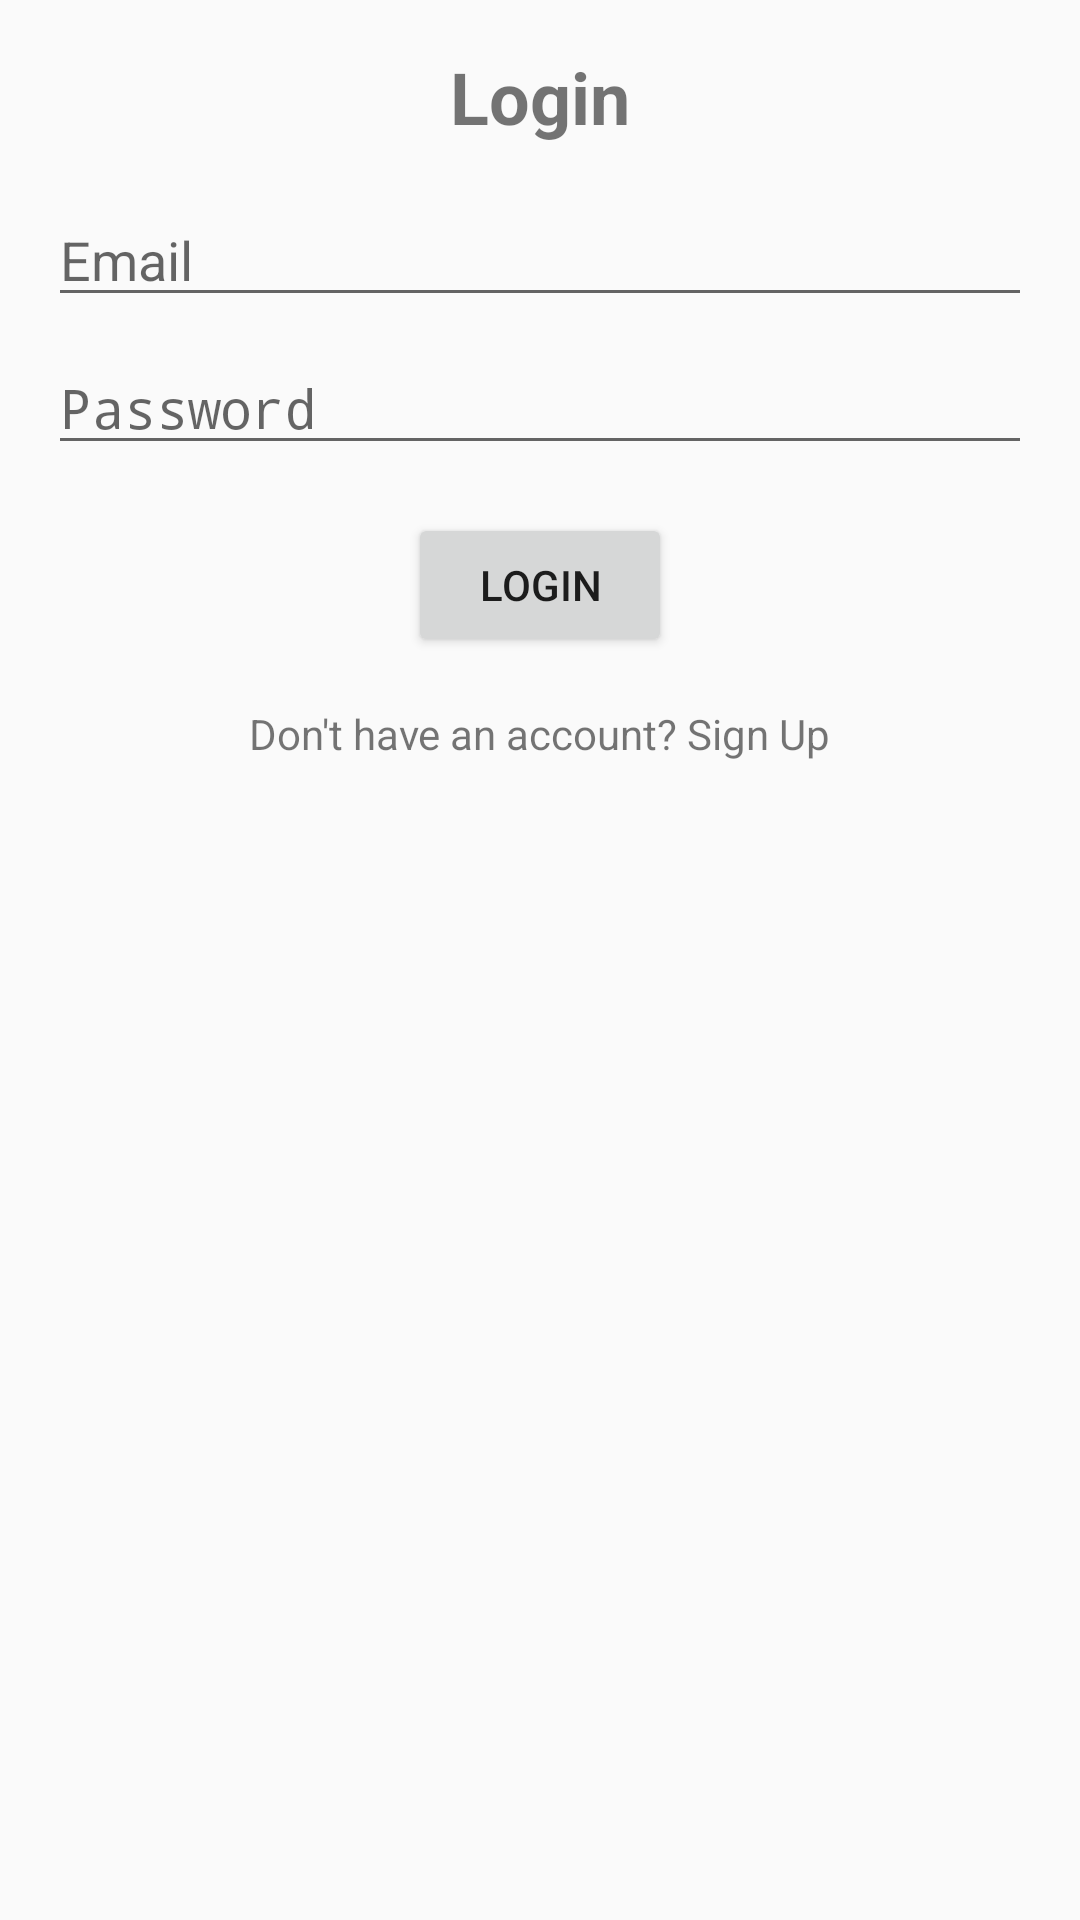

Produce the Android XML layout that renders to this screen, including the resource entries it uses.
<!-- AndroidManifest.xml: application theme Theme.AlgoQuest -->
<!-- res/layout/activity_login.xml -->
<?xml version="1.0" encoding="utf-8"?>
<LinearLayout xmlns:android="http://schemas.android.com/apk/res/android"
    android:layout_width="match_parent"
    android:layout_height="match_parent"
    android:orientation="vertical"
    android:padding="16dp">

    <TextView
        android:layout_width="wrap_content"
        android:layout_height="wrap_content"
        android:text="Login"
        android:textSize="24sp"
        android:textStyle="bold"
        android:layout_gravity="center"
        android:layout_marginBottom="16dp" />

    <EditText
        android:id="@+id/emailInput"
        android:layout_width="match_parent"
        android:layout_height="wrap_content"
        android:hint="Email"
        android:inputType="textEmailAddress"
        android:layout_marginBottom="8dp" />

    <EditText
        android:id="@+id/passwordInput"
        android:layout_width="match_parent"
        android:layout_height="wrap_content"
        android:hint="Password"
        android:inputType="textPassword"
        android:layout_marginBottom="16dp" />

    <Button
        android:id="@+id/loginButton"
        android:layout_width="wrap_content"
        android:layout_height="wrap_content"
        android:text="Login"
        android:layout_gravity="center" />

    <TextView
        android:id="@+id/signUpLink"
        android:layout_width="wrap_content"
        android:layout_height="wrap_content"
        android:text="Don't have an account? Sign Up"
        android:layout_gravity="center"
        android:layout_marginTop="16dp" />

</LinearLayout>
<!-- resources referenced by this layout -->
<resources>
  <style name="Theme.AlgoQuest" parent="android:Theme.Material.Light.NoActionBar" />
</resources>
